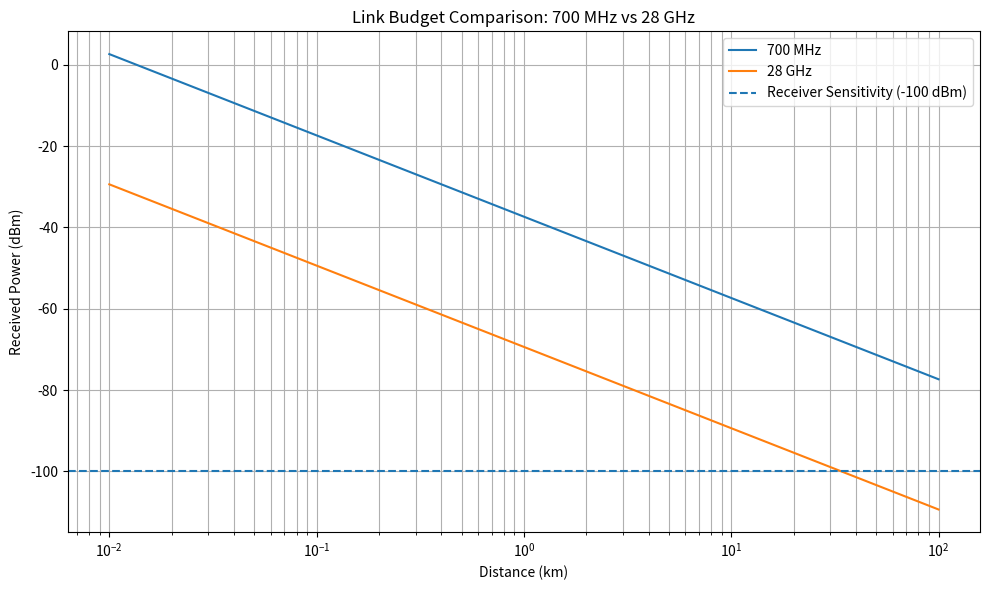
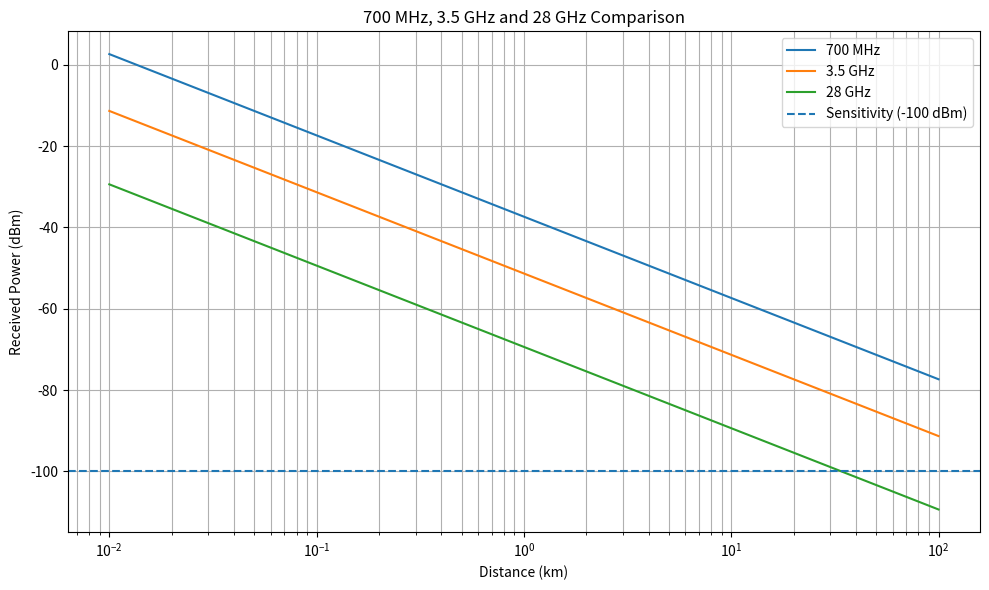
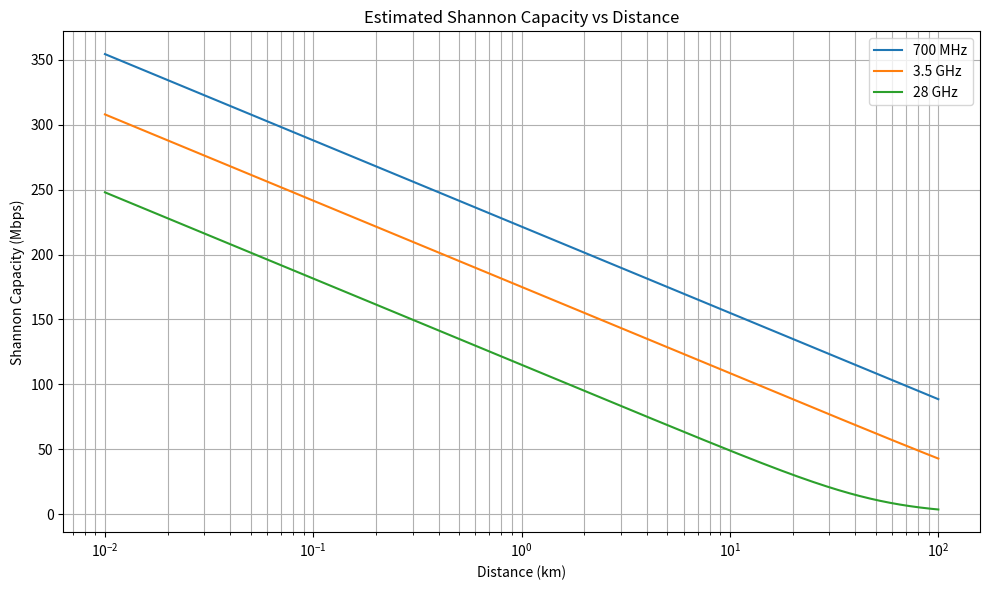

Python code for these plots, in order:
import numpy as np
import matplotlib.pyplot as plt
import csv
import os

# ============================================================
# MINI PROJECT 1.1
# SIMULATING LINK BUDGETS AND COVERAGE RANGE
# ============================================================

# -----------------------------
# Basic link-budget functions
# -----------------------------

def fspl_db(d_km, f_mhz):
    """
    Free-space path loss in dB.

    d_km  = distance in kilometers
    f_mhz = frequency in MHz
    """
    return (
        20 * np.log10(d_km)
        + 20 * np.log10(f_mhz)
        + 32.44
    )


def link_budget_dbm(
    p_tx_dbm,
    g_tx_db,
    l_path_db,
    g_rx_db,
    l_other_db
):
    """
    Calculate received power in dBm.
    """
    return (
        p_tx_dbm
        + g_tx_db
        - l_path_db
        + g_rx_db
        - l_other_db
    )


def maximum_range(distances, received_power, sensitivity):
    """
    Find the largest distance where received power
    is still above receiver sensitivity.
    """
    valid = distances[received_power > sensitivity]

    if len(valid) == 0:
        return 0

    return valid[-1]


def calculate_snr_db(received_power_dbm, noise_floor_dbm):
    """
    Calculate SNR in dB.
    """
    return received_power_dbm - noise_floor_dbm


def db_to_linear(db):
    """
    Convert dB to linear scale.
    """
    return 10 ** (db / 10)


def shannon_capacity(bandwidth_hz, snr_db):
    """
    Shannon capacity:
    C = B log2(1 + SNR)
    """
    snr_linear = db_to_linear(snr_db)

    return bandwidth_hz * np.log2(1 + snr_linear)


# ============================================================
# PARAMETERS
# ============================================================

P_TX = 40              # dBm
G_TX = 15              # dBi
G_RX = 0               # dBi
L_OTHER = 3            # dB
SENSITIVITY = -100     # dBm

REFERENCE_DISTANCE = 1     # km

# Distance from 0.01 km to 100 km
distances = np.logspace(-2, 2, 500)

# Frequencies
bands = {
    "700 MHz": 700,
    "28 GHz": 28000
}


# ============================================================
# MAIN CALCULATION
# ============================================================

results = []

print("\n==============================================")
print(" MINI PROJECT 1.1 - LINK BUDGET SIMULATION")
print("==============================================\n")

for band_name, frequency in bands.items():

    path_loss = fspl_db(distances, frequency)

    received_power = link_budget_dbm(
        P_TX,
        G_TX,
        path_loss,
        G_RX,
        L_OTHER
    )

    max_range = maximum_range(
        distances,
        received_power,
        SENSITIVITY
    )

    reference_path_loss = fspl_db(
        REFERENCE_DISTANCE,
        frequency
    )

    reference_power = link_budget_dbm(
        P_TX,
        G_TX,
        reference_path_loss,
        G_RX,
        L_OTHER
    )

    margin = reference_power - SENSITIVITY

    results.append([
        band_name,
        frequency,
        reference_path_loss,
        reference_power,
        margin,
        max_range
    ])

    print(f"Band: {band_name}")
    print(f"Frequency: {frequency} MHz")
    print(f"Path loss at 1 km: {reference_path_loss:.4f} dB")
    print(f"Received power at 1 km: {reference_power:.4f} dBm")
    print(f"Link margin at 1 km: {margin:.4f} dB")
    print(f"Maximum usable range: {max_range:.4f} km")
    print("----------------------------------------------")


# ============================================================
# SAVE BASIC RESULTS
# ============================================================

with open("results.csv", "w", newline="") as file:

    writer = csv.writer(file)

    writer.writerow([
        "Band",
        "Frequency_MHz",
        "Path_Loss_At_1km_dB",
        "Received_Power_At_1km_dBm",
        "Link_Margin_dB",
        "Maximum_Range_km"
    ])

    writer.writerows(results)


# ============================================================
# MAIN GRAPH
# ============================================================

plt.figure(figsize=(10, 6))

for band_name, frequency in bands.items():

    path_loss = fspl_db(distances, frequency)

    received_power = link_budget_dbm(
        P_TX,
        G_TX,
        path_loss,
        G_RX,
        L_OTHER
    )

    plt.plot(
        distances,
        received_power,
        label=band_name
    )


plt.axhline(
    SENSITIVITY,
    linestyle="--",
    label="Receiver Sensitivity (-100 dBm)"
)

plt.xscale("log")

plt.xlabel("Distance (km)")
plt.ylabel("Received Power (dBm)")

plt.title(
    "Link Budget Comparison: 700 MHz vs 28 GHz"
)

plt.grid(True, which="both")
plt.legend()

plt.tight_layout()

plt.savefig(
    "link_budget_comparison.png",
    dpi=300
)

plt.show()


# ============================================================
# TASK 1
# Increase 28 GHz antenna gain from 15 to 24 dBi
# ============================================================

print("\n==============================================")
print("TASK 1 - 28 GHz ANTENNA GAIN = 24 dBi")
print("==============================================")

frequency = 28000
new_gain = 24

path_loss_28 = fspl_db(
    distances,
    frequency
)

received_power_28_gain = link_budget_dbm(
    P_TX,
    new_gain,
    path_loss_28,
    G_RX,
    L_OTHER
)

old_range = maximum_range(
    distances,
    link_budget_dbm(
        P_TX,
        G_TX,
        path_loss_28,
        G_RX,
        L_OTHER
    ),
    SENSITIVITY
)

new_range = maximum_range(
    distances,
    received_power_28_gain,
    SENSITIVITY
)

print(f"Original 28 GHz range: {old_range:.4f} km")
print(f"New 28 GHz range:      {new_range:.4f} km")
print(f"Range improvement:     {new_range / old_range:.2f} times")


# ============================================================
# TASK 2
# Add 3.5 GHz
# ============================================================

print("\n==============================================")
print("TASK 2 - ADD 3.5 GHz")
print("==============================================")

frequency_35 = 3500

path_loss_35 = fspl_db(
    distances,
    frequency_35
)

received_power_35 = link_budget_dbm(
    P_TX,
    G_TX,
    path_loss_35,
    G_RX,
    L_OTHER
)

range_35 = maximum_range(
    distances,
    received_power_35,
    SENSITIVITY
)

print(f"3.5 GHz maximum range: {range_35:.4f} km")


plt.figure(figsize=(10, 6))

for band_name, frequency in {
    "700 MHz": 700,
    "3.5 GHz": 3500,
    "28 GHz": 28000
}.items():

    path_loss = fspl_db(
        distances,
        frequency
    )

    received_power = link_budget_dbm(
        P_TX,
        G_TX,
        path_loss,
        G_RX,
        L_OTHER
    )

    plt.plot(
        distances,
        received_power,
        label=band_name
    )

plt.axhline(
    SENSITIVITY,
    linestyle="--",
    label="Sensitivity (-100 dBm)"
)

plt.xscale("log")

plt.xlabel("Distance (km)")
plt.ylabel("Received Power (dBm)")
plt.title("700 MHz, 3.5 GHz and 28 GHz Comparison")

plt.grid(True, which="both")
plt.legend()
plt.tight_layout()

plt.savefig(
    "three_band_comparison.png",
    dpi=300
)

plt.show()


# ============================================================
# TASK 3
# Add 8 dB shadowing/fading margin
# ============================================================

print("\n==============================================")
print("TASK 3 - ADD 8 dB SHADOWING / FADING")
print("==============================================")

FADING_MARGIN = 8

task3_results = []

for band_name, frequency in {
    "700 MHz": 700,
    "3.5 GHz": 3500,
    "28 GHz": 28000
}.items():

    path_loss = fspl_db(
        distances,
        frequency
    )

    received_power = link_budget_dbm(
        P_TX,
        G_TX,
        path_loss,
        G_RX,
        L_OTHER + FADING_MARGIN
    )

    range_with_margin = maximum_range(
        distances,
        received_power,
        SENSITIVITY
    )

    task3_results.append([
        band_name,
        range_with_margin
    ])

    print(
        f"{band_name}: "
        f"{range_with_margin:.4f} km"
    )


with open(
    "task3_fading_results.csv",
    "w",
    newline=""
) as file:

    writer = csv.writer(file)

    writer.writerow([
        "Band",
        "Range_With_8dB_Fading_Margin_km"
    ])

    writer.writerows(task3_results)


# ============================================================
# TASK 4
# SNR and Shannon Capacity
# ============================================================

print("\n==============================================")
print("TASK 4 - SNR AND SHANNON CAPACITY")
print("==============================================")

NOISE_FLOOR = -104       # dBm
BANDWIDTH = 10e6         # 10 MHz

capacity_results = {}

for band_name, frequency in {
    "700 MHz": 700,
    "3.5 GHz": 3500,
    "28 GHz": 28000
}.items():

    path_loss = fspl_db(
        distances,
        frequency
    )

    received_power = link_budget_dbm(
        P_TX,
        G_TX,
        path_loss,
        G_RX,
        L_OTHER
    )

    snr = calculate_snr_db(
        received_power,
        NOISE_FLOOR
    )

    capacity = shannon_capacity(
        BANDWIDTH,
        snr
    )

    # Only positive/meaningful SNR region
    capacity = np.maximum(capacity, 0)

    capacity_results[band_name] = capacity

    print(
        f"{band_name}: "
        f"Maximum capacity = "
        f"{np.max(capacity) / 1e6:.2f} Mbps"
    )


plt.figure(figsize=(10, 6))

for band_name, capacity in capacity_results.items():

    plt.plot(
        distances,
        capacity / 1e6,
        label=band_name
    )

plt.xscale("log")

plt.xlabel("Distance (km)")
plt.ylabel("Shannon Capacity (Mbps)")

plt.title(
    "Estimated Shannon Capacity vs Distance"
)

plt.grid(True, which="both")
plt.legend()
plt.tight_layout()

plt.savefig(
    "capacity_vs_distance.png",
    dpi=300
)

plt.show()


# ============================================================
# TASK 5
# Doubling transmit power vs doubling bandwidth
# ============================================================

print("\n==============================================")
print("TASK 5 - POWER VS BANDWIDTH")
print("==============================================")

frequency = 3500

path_loss = fspl_db(
    REFERENCE_DISTANCE,
    frequency
)

# Original received power
original_power = link_budget_dbm(
    P_TX,
    G_TX,
    path_loss,
    G_RX,
    L_OTHER
)

original_snr = (
    original_power
    - NOISE_FLOOR
)

original_capacity = shannon_capacity(
    BANDWIDTH,
    original_snr
)

# Double transmit power
# Doubling power adds approximately 3 dB
doubled_power_dbm = P_TX + 3

power_doubled_received = link_budget_dbm(
    doubled_power_dbm,
    G_TX,
    path_loss,
    G_RX,
    L_OTHER
)

power_doubled_snr = (
    power_doubled_received
    - NOISE_FLOOR
)

power_doubled_capacity = shannon_capacity(
    BANDWIDTH,
    power_doubled_snr
)

# Double bandwidth
bandwidth_doubled = BANDWIDTH * 2

bandwidth_doubled_capacity = shannon_capacity(
    bandwidth_doubled,
    original_snr
)

print(
    f"Original capacity: "
    f"{original_capacity / 1e6:.2f} Mbps"
)

print(
    f"Capacity after doubling Tx power: "
    f"{power_doubled_capacity / 1e6:.2f} Mbps"
)

print(
    f"Capacity after doubling bandwidth: "
    f"{bandwidth_doubled_capacity / 1e6:.2f} Mbps"
)


# ============================================================
# TASK 6
# Qualitative FDD vs TDD note
# ============================================================

print("\n==============================================")
print("TASK 6 - FDD VS TDD NOTE")
print("==============================================")

print("""
FDD uses separate uplink and downlink frequency channels,
so transmission can occur continuously in both directions.

TDD uses the same frequency channel at different times.
Therefore, time is divided between uplink and downlink.

TDD also requires guard periods when changing direction.
These guard periods do not carry useful payload.

Therefore, guard periods and reduced per-direction slot
time reduce the effective transmit duty cycle compared
with an ideal continuously transmitting FDD link.
""")


# ============================================================
# FINAL MESSAGE
# ============================================================

print("\n==============================================")
print("PROJECT 1.1 COMPLETED")
print("==============================================")

print("""
Files generated:

1. results.csv
2. link_budget_comparison.png
3. three_band_comparison.png
4. task3_fading_results.csv
5. capacity_vs_distance.png
""")
